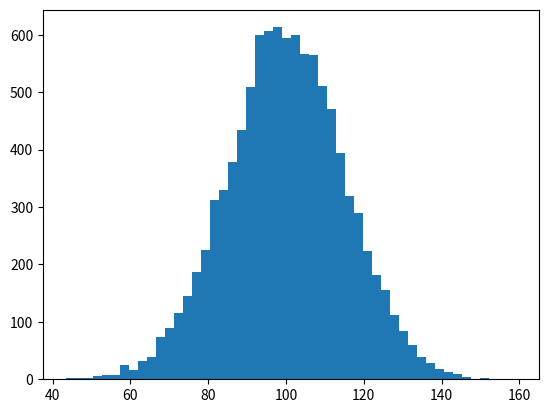

The script that saved this image: (Note: this script raises an exception after producing the figure.)
#!/usr/bin/env python
# -*- coding: utf-8 -*-
"""tex.py: Demonstrate how to use TeX notation in Matplotlib.

You can obtain the original script file from:
From http://matplotlib.org/mpl_examples/statistics/histogram_demo_features.py
"""
import numpy as np
import matplotlib.mlab as mlab
import matplotlib.pyplot as plt

NPDF_TEX = r'$\frac{1}{\sigma \sqrt{2 \pi}} e^{-\frac{(x - \mu)^{2}}{2 \sigma ^{2}}}$'

# example data
mu = 100 # mean of distribution
sigma = 15 # standard deviation of distribution
x = mu + sigma * np.random.randn(10000)

num_bins = 50
# the histogram of the data
n, bins, patches = plt.hist(
    x, num_bins, normed=1, facecolor='deeppink', label='random')

# add a 'best fit' line
y = mlab.normpdf(bins, mu, sigma)
plt.plot(bins, y, 'r--', label=NPDF_TEX)
plt.xlabel('Smarts')
plt.ylabel('Probability')
plt.title(r'Histogram of IQ: $\mu={}$, $\sigma={}$'.format(mu, sigma))
plt.legend(loc='upper left', shadow=True)

# Tweak spacing to prevent clipping of ylabel
plt.subplots_adjust(left=0.15)
plt.show()
